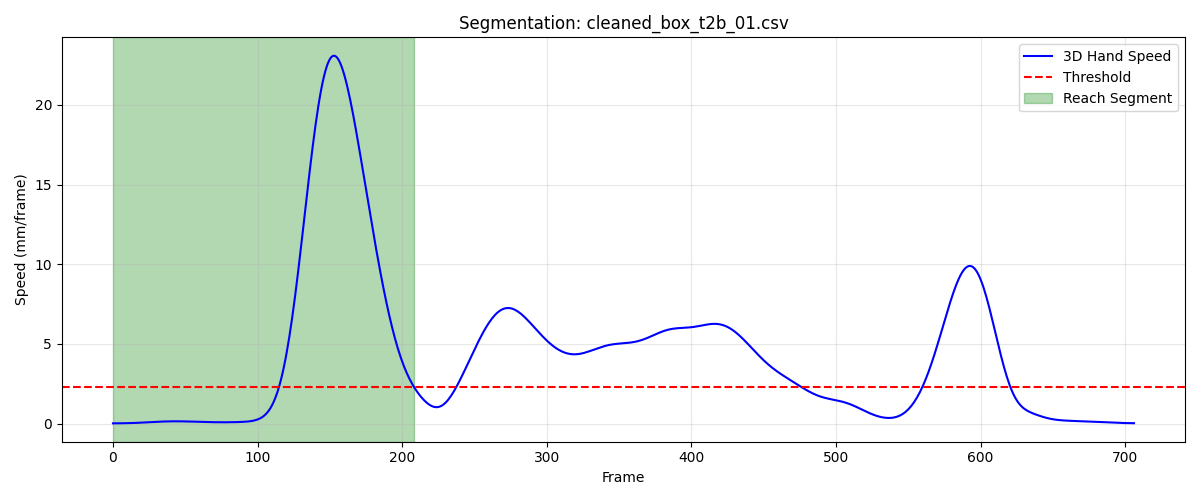

The file beside this chart, header and first rows:
frame, sub_frame, shoulderr_x, shoulderr_y, shoulderr_z, humr1_x, humr1_y, humr1_z, humr2_x, humr2_y, humr2_z, humr3_x, humr3_y, humr3_z, humr4_x, humr4_y, humr4_z, humr5_x, humr5_y, humr5_z, humr6_x, humr6_y, humr6_z, humr7_x
1, 0, 176.2, -622.4, 660.7, 220.1, -616.3, 499.3, 226.8, -618.7, 426.9, 221, -668.8, 501.5, 167, -588, 475.3, 219.2, -679.3, 443.4, 184.8, -595.3, 421.1, 180
2, 0, 176.1, -622.3, 660.7, 220.1, -616.4, 499.4, 226.7, -618.7, 427, 221, -668.8, 501.6, 167, -588, 475.3, 219.1, -679.4, 443.5, 184.8, -595.3, 421.2, 179.9
3, 0, 176, -622.3, 660.8, 220, -616.4, 499.4, 226.7, -618.8, 427, 220.9, -668.8, 501.7, 166.9, -588, 475.3, 219, -679.4, 443.5, 184.7, -595.3, 421.2, 179.8
4, 0, 175.9, -622.2, 660.8, 219.9, -616.4, 499.5, 226.6, -618.8, 427.1, 220.8, -668.8, 501.8, 166.9, -588, 475.4, 218.9, -679.4, 443.6, 184.7, -595.3, 421.3, 179.7
5, 0, 175.8, -622.1, 660.9, 219.9, -616.4, 499.5, 226.5, -618.9, 427.1, 220.8, -668.8, 501.9, 166.8, -588, 475.4, 218.8, -679.4, 443.7, 184.7, -595.3, 421.3, 179.6
6, 0, 175.7, -622, 660.9, 219.8, -616.4, 499.6, 226.5, -618.9, 427.2, 220.7, -668.8, 501.9, 166.7, -587.9, 475.4, 218.7, -679.5, 443.7, 184.6, -595.3, 421.4, 179.5
7, 0, 175.6, -621.9, 661, 219.7, -616.4, 499.6, 226.4, -618.9, 427.3, 220.6, -668.8, 502, 166.7, -587.9, 475.5, 218.6, -679.5, 443.8, 184.6, -595.2, 421.4, 179.4
8, 0, 175.5, -621.8, 661, 219.7, -616.3, 499.7, 226.3, -618.9, 427.3, 220.4, -668.8, 502.1, 166.6, -587.8, 475.5, 218.4, -679.4, 443.9, 184.6, -595.2, 421.4, 179.3
9, 0, 175.4, -621.7, 661.1, 219.6, -616.3, 499.7, 226.3, -618.9, 427.4, 220.3, -668.8, 502.1, 166.5, -587.7, 475.5, 218.3, -679.4, 443.9, 184.5, -595.2, 421.5, 179.2
10, 0, 175.3, -621.5, 661.1, 219.5, -616.3, 499.8, 226.2, -618.8, 427.4, 220.1, -668.7, 502.2, 166.5, -587.7, 475.6, 218.2, -679.4, 444, 184.5, -595.1, 421.5, 179.1
11, 0, 175.2, -621.4, 661.2, 219.4, -616.2, 499.8, 226.1, -618.8, 427.5, 220, -668.7, 502.3, 166.4, -587.6, 475.6, 218.1, -679.3, 444.1, 184.4, -595.1, 421.6, 179
12, 0, 175.1, -621.3, 661.2, 219.3, -616.1, 499.9, 226, -618.7, 427.5, 219.8, -668.6, 502.3, 166.3, -587.5, 475.6, 218, -679.3, 444.1, 184.4, -595, 421.6, 178.9
13, 0, 175, -621.1, 661.2, 219.3, -616.1, 499.9, 226, -618.7, 427.6, 219.7, -668.5, 502.4, 166.2, -587.4, 475.6, 217.9, -679.2, 444.2, 184.3, -594.9, 421.6, 178.7
14, 0, 174.9, -620.9, 661.3, 219.2, -615.9, 499.9, 225.9, -618.6, 427.6, 219.6, -668.4, 502.5, 166.2, -587.3, 475.7, 217.8, -679.1, 444.3, 184.3, -594.8, 421.6, 178.6
15, 0, 174.8, -620.8, 661.3, 219.1, -615.8, 500, 225.8, -618.5, 427.7, 219.5, -668.3, 502.5, 166.1, -587.1, 475.7, 217.7, -679, 444.3, 184.2, -594.7, 421.7, 178.6
16, 0, 174.7, -620.6, 661.3, 219, -615.7, 500, 225.7, -618.4, 427.7, 219.4, -668.1, 502.6, 166, -587, 475.7, 217.6, -678.8, 444.4, 184.1, -594.5, 421.7, 178.5
17, 0, 174.6, -620.4, 661.4, 218.9, -615.5, 500, 225.7, -618.2, 427.8, 219.4, -668, 502.6, 165.9, -586.9, 475.8, 217.5, -678.7, 444.4, 184.1, -594.4, 421.7, 178.4
18, 0, 174.5, -620.2, 661.4, 218.9, -615.3, 500.1, 225.6, -618.1, 427.8, 219.3, -667.8, 502.7, 165.8, -586.7, 475.8, 217.5, -678.6, 444.5, 184, -594.3, 421.7, 178.4
19, 0, 174.4, -620, 661.4, 218.8, -615.2, 500.1, 225.5, -618, 427.8, 219.2, -667.6, 502.7, 165.8, -586.6, 475.8, 217.4, -678.4, 444.5, 183.9, -594.1, 421.7, 178.3
20, 0, 174.4, -619.8, 661.5, 218.7, -615, 500.1, 225.4, -617.8, 427.8, 219.2, -667.5, 502.8, 165.7, -586.4, 475.8, 217.4, -678.3, 444.6, 183.9, -594, 421.8, 178.3
21, 0, 174.3, -619.6, 661.5, 218.7, -614.8, 500.1, 225.4, -617.7, 427.8, 219.1, -667.3, 502.8, 165.6, -586.2, 475.8, 217.3, -678.1, 444.6, 183.8, -593.8, 421.8, 178.2
22, 0, 174.3, -619.4, 661.5, 218.6, -614.6, 500.2, 225.3, -617.5, 427.9, 219.1, -667.1, 502.8, 165.6, -586.1, 475.8, 217.3, -677.9, 444.6, 183.8, -593.7, 421.8, 178.2
23, 0, 174.2, -619.2, 661.5, 218.6, -614.4, 500.2, 225.3, -617.3, 427.9, 219.1, -666.9, 502.8, 165.5, -585.9, 475.8, 217.3, -677.8, 444.7, 183.7, -593.5, 421.8, 178.2
24, 0, 174.2, -619, 661.5, 218.5, -614.2, 500.2, 225.2, -617.2, 427.9, 219, -666.7, 502.9, 165.5, -585.7, 475.8, 217.2, -677.6, 444.7, 183.7, -593.4, 421.8, 178.1
25, 0, 174.1, -618.8, 661.5, 218.5, -614, 500.2, 225.2, -617, 427.9, 219, -666.5, 502.9, 165.5, -585.5, 475.8, 217.2, -677.4, 444.7, 183.7, -593.2, 421.8, 178.1
26, 0, 174.1, -618.6, 661.5, 218.5, -613.9, 500.2, 225.2, -616.8, 427.9, 219, -666.4, 502.9, 165.5, -585.3, 475.8, 217.2, -677.3, 444.7, 183.6, -593.1, 421.8, 178.1
27, 0, 174.1, -618.4, 661.6, 218.5, -613.7, 500.2, 225.2, -616.6, 427.9, 219, -666.2, 502.9, 165.5, -585.2, 475.8, 217.2, -677.1, 444.7, 183.6, -592.9, 421.8, 178.1
28, 0, 174.1, -618.2, 661.6, 218.5, -613.5, 500.2, 225.1, -616.5, 427.9, 219, -666, 502.9, 165.5, -585.0, 475.8, 217.2, -676.9, 444.7, 183.6, -592.7, 421.8, 178.1
29, 0, 174.1, -618, 661.6, 218.4, -613.3, 500.1, 225.2, -616.3, 427.8, 219, -665.8, 502.9, 165.5, -584.8, 475.8, 217.3, -676.8, 444.8, 183.6, -592.6, 421.8, 178.1
30, 0, 174.1, -617.8, 661.5, 218.5, -613.1, 500.1, 225.2, -616.1, 427.8, 219, -665.6, 502.9, 165.5, -584.7, 475.8, 217.3, -676.6, 444.8, 183.6, -592.4, 421.8, 178.1
31, 0, 174.2, -617.6, 661.5, 218.5, -613, 500.1, 225.2, -616, 427.8, 219, -665.4, 502.9, 165.5, -584.5, 475.8, 217.3, -676.4, 444.8, 183.6, -592.2, 421.7, 178.1
32, 0, 174.2, -617.4, 661.5, 218.5, -612.8, 500.1, 225.2, -615.8, 427.8, 219, -665.2, 502.8, 165.5, -584.3, 475.8, 217.3, -676.3, 444.7, 183.6, -592.1, 421.7, 178.1
33, 0, 174.2, -617.2, 661.5, 218.5, -612.6, 500.1, 225.2, -615.6, 427.8, 219, -665.1, 502.8, 165.5, -584.2, 475.8, 217.3, -676.1, 444.7, 183.6, -591.9, 421.7, 178
34, 0, 174.3, -617, 661.5, 218.5, -612.4, 500.1, 225.2, -615.5, 427.8, 219, -664.9, 502.8, 165.5, -584, 475.7, 217.3, -675.9, 444.7, 183.6, -591.7, 421.7, 178
35, 0, 174.3, -616.8, 661.5, 218.5, -612.3, 500.1, 225.2, -615.3, 427.7, 219, -664.7, 502.8, 165.5, -583.8, 475.7, 217.3, -675.8, 444.7, 183.6, -591.6, 421.7, 178
36, 0, 174.3, -616.6, 661.5, 218.6, -612.1, 500, 225.2, -615.2, 427.7, 219, -664.6, 502.8, 165.6, -583.6, 475.7, 217.3, -675.6, 444.7, 183.6, -591.4, 421.6, 178
37, 0, 174.4, -616.5, 661.4, 218.6, -612, 500, 225.2, -615, 427.7, 219.1, -664.4, 502.7, 165.6, -583.5, 475.7, 217.3, -675.4, 444.6, 183.6, -591.3, 421.6, 178
38, 0, 174.4, -616.3, 661.4, 218.6, -611.8, 500, 225.2, -614.9, 427.6, 219.1, -664.3, 502.7, 165.6, -583.3, 475.7, 217.3, -675.3, 444.6, 183.7, -591.1, 421.6, 178
39, 0, 174.5, -616.1, 661.4, 218.6, -611.6, 499.9, 225.2, -614.7, 427.6, 219.1, -664.1, 502.7, 165.6, -583.1, 475.6, 217.3, -675.1, 444.6, 183.7, -590.9, 421.6, 178
40, 0, 174.5, -615.9, 661.4, 218.7, -611.5, 499.9, 225.2, -614.6, 427.6, 219.2, -663.9, 502.7, 165.7, -583, 475.6, 217.4, -674.9, 444.6, 183.7, -590.8, 421.5, 178
41, 0, 174.6, -615.7, 661.3, 218.7, -611.3, 499.9, 225.3, -614.4, 427.6, 219.2, -663.8, 502.7, 165.7, -582.8, 475.6, 217.4, -674.8, 444.6, 183.8, -590.6, 421.5, 178.1
42, 0, 174.7, -615.5, 661.3, 218.7, -611.1, 499.9, 225.3, -614.2, 427.5, 219.3, -663.6, 502.7, 165.7, -582.6, 475.6, 217.4, -674.6, 444.5, 183.8, -590.4, 421.5, 178.1
43, 0, 174.7, -615.4, 661.3, 218.8, -611, 499.9, 225.3, -614.1, 427.5, 219.3, -663.4, 502.7, 165.8, -582.4, 475.6, 217.5, -674.5, 444.5, 183.8, -590.3, 421.5, 178.1
44, 0, 174.8, -615.2, 661.3, 218.8, -610.8, 499.8, 225.4, -613.9, 427.5, 219.4, -663.3, 502.7, 165.8, -582.3, 475.6, 217.5, -674.3, 444.5, 183.8, -590.1, 421.5, 178.1
45, 0, 174.8, -615.1, 661.3, 218.9, -610.6, 499.8, 225.4, -613.7, 427.5, 219.4, -663.1, 502.7, 165.8, -582.1, 475.6, 217.6, -674.1, 444.5, 183.9, -590, 421.5, 178.1
46, 0, 174.9, -614.9, 661.3, 218.9, -610.5, 499.8, 225.4, -613.6, 427.5, 219.5, -662.9, 502.7, 165.9, -581.9, 475.6, 217.6, -674, 444.5, 183.9, -589.8, 421.5, 178.1
47, 0, 174.9, -614.7, 661.3, 218.9, -610.3, 499.8, 225.5, -613.4, 427.5, 219.5, -662.7, 502.6, 165.9, -581.8, 475.6, 217.7, -673.8, 444.5, 183.9, -589.6, 421.5, 178.1
48, 0, 175, -614.6, 661.2, 219, -610.1, 499.8, 225.5, -613.2, 427.5, 219.6, -662.6, 502.6, 166, -581.6, 475.6, 217.8, -673.7, 444.5, 183.9, -589.5, 421.5, 178.1
49, 0, 175.1, -614.5, 661.2, 219, -610, 499.8, 225.5, -613.1, 427.5, 219.6, -662.4, 502.6, 166, -581.4, 475.6, 217.8, -673.5, 444.5, 183.9, -589.3, 421.5, 178.1
50, 0, 175.1, -614.3, 661.2, 219.1, -609.8, 499.8, 225.6, -612.9, 427.4, 219.7, -662.2, 502.6, 166.1, -581.3, 475.6, 217.9, -673.4, 444.5, 184, -589.2, 421.4, 178.1
51, 0, 175.2, -614.2, 661.2, 219.1, -609.6, 499.7, 225.6, -612.8, 427.4, 219.7, -662.1, 502.6, 166.1, -581.1, 475.6, 217.9, -673.2, 444.5, 184, -589, 421.4, 178.1
52, 0, 175.2, -614.1, 661.2, 219.1, -609.5, 499.7, 225.6, -612.6, 427.4, 219.8, -661.9, 502.5, 166.2, -581, 475.6, 218, -673, 444.4, 184, -588.8, 421.4, 178.2
53, 0, 175.3, -613.9, 661.2, 219.2, -609.3, 499.7, 225.7, -612.5, 427.3, 219.9, -661.8, 502.5, 166.2, -580.8, 475.6, 218, -672.9, 444.4, 184, -588.7, 421.4, 178.2
54, 0, 175.4, -613.8, 661.1, 219.2, -609.2, 499.7, 225.7, -612.3, 427.3, 219.9, -661.6, 502.5, 166.2, -580.7, 475.6, 218.1, -672.7, 444.3, 184, -588.5, 421.3, 178.2
55, 0, 175.4, -613.7, 661.1, 219.3, -609, 499.6, 225.8, -612.2, 427.3, 220, -661.5, 502.4, 166.3, -580.5, 475.5, 218.1, -672.6, 444.3, 184.1, -588.4, 421.3, 178.3
56, 0, 175.5, -613.5, 661.1, 219.3, -608.9, 499.6, 225.8, -612, 427.2, 220.1, -661.3, 502.4, 166.3, -580.4, 475.5, 218.1, -672.4, 444.3, 184.1, -588.2, 421.3, 178.3
57, 0, 175.5, -613.4, 661.1, 219.4, -608.8, 499.6, 225.8, -611.9, 427.2, 220.1, -661.2, 502.4, 166.4, -580.2, 475.5, 218.2, -672.3, 444.2, 184.2, -588.1, 421.2, 178.4
58, 0, 175.6, -613.3, 661, 219.4, -608.6, 499.5, 225.9, -611.7, 427.2, 220.1, -661.1, 502.3, 166.4, -580.1, 475.5, 218.2, -672.1, 444.2, 184.2, -587.9, 421.2, 178.5
59, 0, 175.6, -613.2, 661, 219.5, -608.5, 499.5, 225.9, -611.6, 427.1, 220.2, -660.9, 502.3, 166.4, -580, 475.4, 218.3, -672, 444.2, 184.2, -587.8, 421.2, 178.5
60, 0, 175.7, -613.1, 661, 219.5, -608.4, 499.5, 226, -611.4, 427.1, 220.2, -660.8, 502.3, 166.5, -579.8, 475.4, 218.3, -671.9, 444.2, 184.3, -587.7, 421.2, 178.6
... 149 more rows
